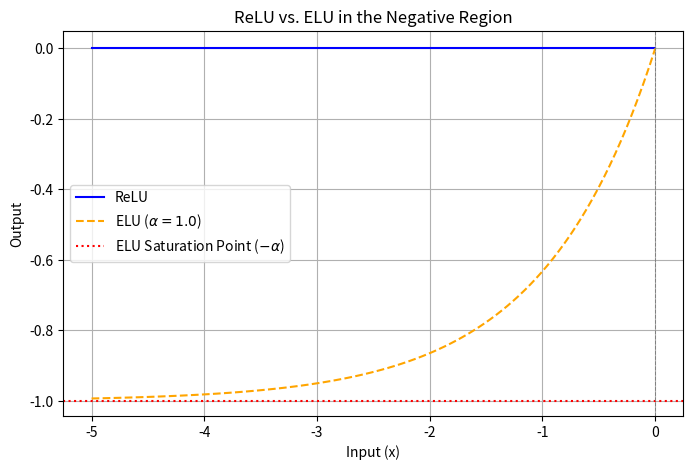
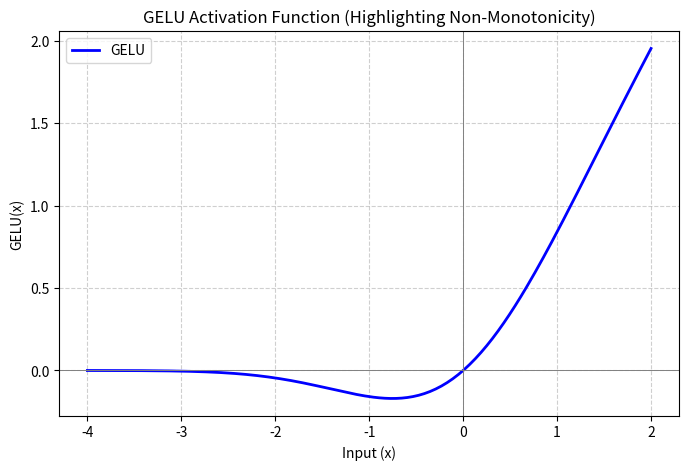

Python code for these plots, in order:
#--------------------------------------------------------------------
# 4 questions to compare activation functions:
# 1. bias shift, sigmoid does not have it
# 2. satuation: sigmoid, tanh do not have it
# 3. smooth: only elu, gelu have it
# 4. non-monotonicity: only gelu has it
# 5. nature drop out (drop out probability depends on x pdf and cdf): only gelu has it
#
#
#                       bias shift    |    satuation    |    smooth    |    non-monotonicity    |    nature drop out
#    sigmoid     |       y            |       y         |      n       |        n               |           n
#    tanh        |       n            |       y         |      n       |        n               |           n
#    relu        |       n            |  y (hard 0)     |      n       |        n               |           n
#    leaky relu  |       n            |       n         |      n       |        n               |           n
#    elu         |       n            |       n         |      y       |        n               |           y
#    gelu        |       n            |       n         |      y       |        y               |           y
#
#--------------------------------------------------------------------


import numpy as np

import matplotlib.pyplot as plt

#--------------------------------------------------------------------
# part 0: compare relu and elu
#--------------------------------------------------------------------

#----------------------------------------
# question 0: bias shift
#----------------------------------------

##elu. " helps reduce the "bias shift" issue, pushing mean activations towards zero", what do you mean? please 举例说明
##You're asking for clarification on how ELU (Exponential Linear Unit) helps reduce the "bias shift" issue by pushing mean activations towards zero. Let's break this down with an example.
##What is "Bias Shift"? 🤨
##In neural networks, as data flows through layers, the mean (average) of the activations can drift away from zero. This is known as bias shift.
##Think of it this way:
##Ideal Scenario: For optimal training, we often want the inputs to each layer (and thus the activations coming from the previous layer) to be zero-centered, meaning their average is close to zero. This is similar to how we often normalize input data to have a mean of zero.
##Problem: If the mean activation is significantly positive or negative, it can push subsequent layers into saturated regions of activation functions (like the tails of Sigmoid or Tanh, or the zero region of ReLU for negative inputs). This leads to vanishing gradients, where the gradients become very small, and the network learns very slowly or stops learning altogether.
##ReLU, for example, outputs 0 for all negative inputs. If a neuron's inputs are often negative, or if the initial weights lead to negative sums, a significant portion of its activations will be exactly zero. This tends to make the mean activation positive (or at least non-negative), causing a bias shift away from zero.

import numpy as np


def relu(x):
    return np.maximum(0, x)


def elu(x, alpha=1.0):
    return np.where(x > 0, x, alpha * (np.exp(x) - 1))


# Hypothetical pre-activation values for a batch
inputs = np.array([-3, -2, -1, 0, 1, 2, 3])

print(f"Original Inputs: {inputs}")
print(f"Mean of Inputs: {np.mean(inputs):.2f}")
print("-" * 30)

# --- ReLU Activations ---
relu_activations = relu(inputs)
mean_relu_activations = np.mean(relu_activations)

print(f"ReLU Activations: {relu_activations}")
print(f"Mean of ReLU Activations: {mean_relu_activations:.2f}")  # Always non-negative
print("-" * 30)

# --- ELU Activations (alpha=1.0) ---
elu_activations = elu(inputs, alpha=1.0)
mean_elu_activations = np.mean(elu_activations)

print(f"ELU Activations: {elu_activations}")
print(f"Mean of ELU Activations: {mean_elu_activations:.2f}")  # Can be negative, closer to zero
print("-" * 30)

# --- Let's try a scenario with more negative inputs ---
inputs_more_negative = np.array([-5, -4, -3, -2, -1, 0, 1])

relu_activations_neg = relu(inputs_more_negative)
mean_relu_activations_neg = np.mean(relu_activations_neg)

elu_activations_neg = elu(inputs_more_negative, alpha=1.0)
mean_elu_activations_neg = np.mean(elu_activations_neg)

print(f"Original Inputs (more negative): {inputs_more_negative}")
print(f"Mean of Inputs (more negative): {np.mean(inputs_more_negative):.2f}")
print("-" * 30)

print(f"ReLU Activations (more negative): {relu_activations_neg}")
print(f"Mean of ReLU Activations (more negative): {mean_relu_activations_neg:.2f}")
print("-" * 30)

print(f"ELU Activations (more negative): {elu_activations_neg}")
print(f"Mean of ELU Activations (more negative): {mean_elu_activations_neg:.2f}")
print("-" * 30)


##Output Interpretation:
##In the first example (inputs = [-3, -2, -1, 0, 1, 2, 3]):
##Mean of inputs: 0.00
##Mean of ReLU Activations: 1.29 (positive shift)
##Mean of ELU Activations: -0.08 (much closer to zero)
##
##In the second example (inputs_more_negative = [-5, -4, -3, -2, -1, 0, 1]):
##Mean of inputs_more_negative: -2.00
##Mean of ReLU Activations: 0.14 (still a positive shift from the input mean, and generally positive)
##Mean of ELU Activations: -1.63 (maintains a negative mean, closer to the input mean, helping to keep activations centered).
##As you can see, ReLU consistently produces non-negative activations, leading to a positive mean. ELU, by allowing negative outputs, can produce a mean closer to zero or even negative, thereby counteracting the "bias shift" that would otherwise push the mean activations away from zero. This property can lead to faster convergence and better performance in deep neural networks because it helps maintain a more "healthy" flow of information (gradients) through the layers.


#----------------------------------------
# question 1: satuaration
#----------------------------------------
##The Core Idea: What is "Saturation"?
##In the context of activation functions, saturation means that as the input to the function becomes very large (positive or negative), the output of the function changes very little, or even flattens out.
##
##Sigmoid and Tanh: These functions saturate on both ends. For very large positive inputs, they approach 1 (or
##alpha); for very large negative inputs, they approach 0 (or −
##alpha).
##
##ReLU: It saturates for negative inputs, clamping them all to 0. This is a "hard" saturation. For positive inputs, it doesn't saturate; it's linear.
##
##ELU: It doesn't saturate for positive inputs (it's linear, f(x)=x). But for negative inputs, it smoothly saturates to −
##alpha (e.g., -1 if alpha=1). This is a "soft" saturation.
##
##How ELU's Negative Saturation Provides Robustness to Noise 🛡️
##Let's illustrate with an example where activations might contain noise.
##
##Imagine a neuron in a hidden layer receives an input from the previous layer. This input, let's call it x, might not be perfectly clean; it could contain some small random fluctuations or "noise."
##
##Scenario: You have a set of pre-activation values (the output of the weighted sum of inputs to a neuron, before applying the activation function). Let's say these values are slightly negative, and some are affected by noise.
##
##Consider these pre-activation values:
##clean_value = -2.0
##noisy_value_1 = -2.0 + 0.5 = -1.5 (positive noise spike)
##noisy_value_2 = -2.0 - 0.5 = -2.5 (negative noise spike)
##very_noisy_value = -2.0 - 3.0 = -5.0 (larger negative noise spike)

import numpy as np

def relu(x):
    return np.maximum(0, x)


def elu(x, alpha=1.0):
    return np.where(x > 0, x, alpha * (np.exp(x) - 1))


# Define the alpha for ELU
alpha_val = 1.0

print(f"--- Comparing ReLU vs. ELU's response to negative values/noise (alpha={alpha_val}) ---")

# Example values
values = {
    "clean_value": -2.0,
    "noisy_value_1 (less negative)": -1.5,
    "noisy_value_2 (more negative)": -2.5,
    "very_noisy_value (far negative)": -5.0
}

for name, x_val in values.items():
    relu_out = relu(x_val)
    elu_out = elu(x_val, alpha_val)

    print(f"\nInput '{name}': {x_val:.2f}")
    print(f"  ReLU Output: {relu_out:.4f}")
    print(f"  ELU Output:  {elu_out:.4f}")

# Plotting to visualize the saturation effect
x_plot = np.linspace(-5, 0, 100)  # Focus on negative region
y_relu_plot = relu(x_plot)
y_elu_plot = elu(x_plot, alpha_val)

plt.figure(figsize=(8, 5))
plt.plot(x_plot, y_relu_plot, label='ReLU', color='blue')
plt.plot(x_plot, y_elu_plot, label=f'ELU ($\\alpha={alpha_val}$)', color='orange', linestyle='--')
plt.axhline(-alpha_val, color='red', linestyle=':', label='ELU Saturation Point ($-\\alpha$)')  # Mark saturation point
plt.title('ReLU vs. ELU in the Negative Region')
plt.xlabel('Input (x)')
plt.ylabel('Output')
plt.grid(True)
plt.axvline(0, color='gray', linestyle='--', linewidth=0.7)
plt.legend()
plt.show()


##Interpretation of Outputs and Plot 📈
##Input Value (x),         |   ReLU Output,   |     ELU Output (withalpha=1.0),   |     Observation
##
##clean_value = -2.0       |   0.0000         |      -0.8647                      |     ELU provides a non-zero, negative output.
##noisy_value_1 = -1.5     |   0.0000         |      -0.7769                      |     eLU still outputs 0. ELU's output changed from -0.8647 to -0.7769. The change in ELU's output is relatively small compared to the input change, and it's still negative.
##noisy_value_2 = -2.5     |   0.0000         |      -0.9179                      |     ReLU still outputs 0. ELU's output changed from -0.8647 to -0.9179. Again, a relatively small change, and moving closer to the saturation point.
##very_noisy_value = -5.0  |   0.0000         |      -0.9933                      |     ReLU outputs 0. ELU's output is now very close to its saturation limit of -1.0. Even a large negative "noise" value of -5.0 results in an output that's almost identical to -4.0 or -3.0. The output is stable near −alpha.
##
##匯出到試算表
##What this demonstrates:
##ReLU's "Hard Zero": For any negative input, no matter how small or large, ReLU outputs a flat 0. This means if a neuron's input is, for instance, -0.1 or -100.0, its activation is always 0. This "hard zero" can lead to "dying ReLUs" where neurons become inactive and stop learning. It also means any fine-grained differences or signals in the negative input range are completely lost.
##ELU's "Soft Saturation":
##For small negative inputs (e.g., -0.1, -0.5), ELU still provides distinct negative values and has a non-zero gradient, preventing the "dying ReLU" problem.
##For very large negative inputs (e.g., -3.0, -5.0, -10.0), ELU's output rapidly approaches its saturation value of −alpha (e.g., -1.0). This means that if an input is subject to significant negative noise, pushing it far into the negative region, ELU's output will still be constrained to a narrow range around −alpha. The output of the neuron becomes relatively insensitive to these large, noisy negative fluctuations.
##
##In essence, the saturation in the negative region means that large, noisy negative inputs produce similar, bounded negative outputs. This dampens the impact of extreme negative noise, making the neuron's response more stable and robust to outliers or errors in the input data or internal activations. This robustness helps in smoother learning and potentially faster convergence, especially in deeper networks where noise can accumulate.


#--------------------------------------------------------------------
# part 1: gelu
#--------------------------------------------------------------------

#----------------------------------------
# question 0: Introduces randomness (Gaussian distribution) to activations, which can lead to better performance in large-scale models. It can be thought of as applying a "stochastic regularizer" that gates the input based on its magnitude.
#----------------------------------------
##GELU's Core Idea: "Stochastic Gating"
##The GELU activation function is defined as textGELU(x)=x cdot Phi(x), where Phi(x) is the cumulative distribution function (CDF) of the standard normal distribution.
##The "randomness" isn't explicitly injected in a training step like dropout. Instead, the connection to randomness comes from the motivation behind GELU. The original paper argues that GELU can be seen as a smooth approximation of a stochastic neuron behavior.
##
##Analogy: Adaptive Dropout 🧠
##Imagine a neuron's input x. Instead of simply passing x or setting it to 0 (like ReLU), or randomly dropping it with a fixed probability (like traditional Dropout), imagine a more nuanced "dropping" mechanism:
##Traditional Dropout: For a given neuron, its output x is randomly set to 0 with a fixed probability p (e.g., 0.5), or kept as x with probability 1-p. The decision to drop is independent of the value of x.
##Output (stochastic): x * Bernoulli(1-p)
##Output (expectation): x * (1-p)
##
##GELU's Intuition (Stochastic Regularizer): What if the probability of keeping the input x (i.e., multiplying it by 1) depends on x itself?
##If x is large and positive: It's likely a significant signal, so we want to keep it.
##If x is small (close to zero or negative): It might be noise or less important, so we might want to "drop" it (set it to zero) with a higher probability.
##This is where the Gaussian distribution comes in. The CDF Phi(x) represents the probability that a standard normal random variable is less than or equal to x.
##
##If x is very small (e.g., -3), Phi(x) is close to 0.
##If x is 0, Phi(x) is 0.5.
##If x is very large (e.g., 3), Phi(x) is close to 1.
##
##So, Phi(x) can be interpreted as the probability of keeping the input x (or passing it through) in a conceptual "stochastic gate."
##The "Stochastic Gate" Analogy for GELU:
##Consider a conceptual random variable M sim textBernoulli(Phi(x)). This means M is 1 with probability Phi(x) and 0 with probability 1−Phi(x).
##The output of such a stochastic gate would be x cdot M.
##The expected value of this stochastic operation is:
##E[x⋅M]=x⋅E[M]=x⋅(1⋅Φ(x)+0⋅(1−Φ(x)))=x⋅Φ(x)
##This expected value x cdot Phi(x) is precisely the GELU function!
##
##Therefore, GELU is a deterministic activation function that in expectation behaves like a stochastic regularization process where the probability of "dropping" an activation (setting it to 0) depends on its magnitude.
##Larger positive x: Phi(x) is close to 1, so the probability of "keeping" x is high. The output is close to x.
##x close to 0: Phi(x) is close to 0.5, so there's a 50% chance of "keeping" x and a 50% chance of "dropping" it (conceptually). This means small inputs are attenuated.
##Negative x: Phi(x) is close to 0, so the probability of "keeping" x is low. The output is attenuated towards 0.

import numpy as np
from scipy.stats import norm


def gelu(x):
    """GELU activation function."""
    return x * norm.cdf(x)


# Example input values
inputs = np.array([-3.0, -1.0, 0.0, 1.0, 3.0])

print("--- GELU as a Magnitude-Dependent Gate ---")
print(f"{'Input (x)':<15} | {'Phi(x) (Prob. of Keeping)':<25} | {'GELU(x) (Output)':<15}")
print("-" * 65)

for x_val in inputs:
    phi_val = norm.cdf(x_val)  # Probability of keeping 'x'
    gelu_val = gelu(x_val)  # Actual GELU output

    print(f"{x_val:<15.2f} | {phi_val:<25.4f} | {gelu_val:<15.4f}")


##Output and Explanation:
##--- GELU as a Magnitude-Dependent Gate ---
##Input (x)       | Phi(x) (Prob. of Keeping) | GELU(x) (Output)
##-----------------------------------------------------------------
##-3.00           | 0.0013                    | -0.0040        <- Very small chance of 'keeping', output heavily attenuated
##-1.00           | 0.1587                    | -0.1587        <- Low chance of 'keeping', output attenuated
##0.00            | 0.5000                    | 0.0000         <- 50% chance of 'keeping', output is 0
##1.00            | 0.8413                    | 0.8413         <- High chance of 'keeping', output close to input
##3.00            | 0.9987                    | 2.9960         <- Very high chance of 'keeping', output almost exactly input
##
##As the example shows:
##For small or negative inputs (-3.0, -1.0, 0.0),
##Phi(x) is small or 0.5. This means the corresponding GELU output is heavily attenuated or near zero. It's like these less significant signals are "dropped" or down-weighted more aggressively.
##
##For large positive inputs (1.0, 3.0),
##Phi(x) is close to 1. This means the input x is largely "kept" and passed through, as it's likely a strong, important signal.
##
##Why this is a "Stochastic Regularizer" and leads to better performance:
##Adaptive Gating/Regularization: Unlike traditional dropout which drops neurons randomly with a fixed probability, GELU's gating is adaptive to the input's magnitude. Larger inputs are more likely to be preserved, while smaller or negative inputs are more likely to be attenuated. This makes the regularization more intelligent.
##
##Smoothness: The Phi(x) function is smooth and differentiable everywhere. This means the "gating" is not a harsh, step-like function (like ReLU's sudden zero-out for negatives). Smoothness helps with gradient flow during backpropagation, leading to more stable and efficient training, especially in very deep models.
##
##Combination of Benefits: GELU effectively combines the non-linearity of activation functions with the regularization effect of dropout. It reduces the reliance of the network on specific input values by implicitly "fuzzing" or attenuating less significant activations, which helps prevent overfitting and improves generalization.
##
##Empirical Success: This underlying principle is believed to be a key reason why GELU has been so successful in large-scale models, particularly Transformer architectures (like BERT, GPT, etc.), where such nuanced handling of activation magnitudes and implicit regularization prove highly beneficial for learning complex patterns.

#----------------------------------------
# question 1: Highly effective in state-of-the-art models like Transformers and large language models.
#----------------------------------------
##gelu, "Highly effective in state-of-the-art models like Transformers and large language models.", 请举例说明
##
##GELU is highly effective in state-of-the-art models like Transformers and large language models (LLMs) primarily because of its smoothness, non-monotonicity, and probabilistic interpretation. These characteristics contribute to better gradient flow, more robust learning, and improved ability to capture complex patterns in high-dimensional data, which are crucial for the immense scale and intricacy of Transformer architectures.
##
##Why GELU Excels in State-of-the-Art Models (e.g., Transformers) 🚀
##Let's illustrate with the most prominent examples:
##BERT (Bidirectional Encoder Representations from Transformers):
##Context: BERT revolutionized Natural Language Processing (NLP) by learning deep bidirectional representations from unlabeled text. It's built on the Transformer encoder architecture.
##GELU's Role: Within each Transformer block of BERT, specifically in the feed-forward networks (FFNs), GELU is used as the activation function between the two linear layers.
##Benefit: BERT operates on rich, contextual word embeddings that often contain complex and nuanced information. GELU's smoothness (unlike ReLU's sharp cutoff at zero) ensures that gradients flow more consistently and smoothly through these deep networks, even for negative pre-activation values. This helps prevent "dead neurons" (a problem where ReLU neurons get stuck outputting zero) and allows the model to learn more effectively from small or negative activations. Its non-monotonicity provides additional flexibility to model complex relationships in the high-dimensional latent spaces common in NLP.
##
##GPT (Generative Pre-trained Transformer) Series (e.g., GPT-2, GPT-3, GPT-4):
##Context: These are large language models primarily used for text generation, summarization, and understanding, also based on the Transformer architecture (specifically the decoder part).
##GELU's Role: Similar to BERT, GELU is a standard component in the FFNs within the Transformer blocks of GPT models.
##Benefit: For LLMs with billions of parameters and vast training datasets, stable and efficient training is paramount. GELU's properties, particularly its ability to maintain a mean activation closer to zero (mitigating "bias shift"), help stabilize training dynamics in these incredibly deep and wide networks. This stability is critical for the convergence of such large models and for preventing gradient issues that could derail learning over many layers and billions of computations. The "stochastic regularizer" intuition also suggests it contributes to better generalization by adaptively weighting features based on their significance.
##
##Vision Transformers (ViT):
##Context: Transformers, initially designed for NLP, have also found great success in computer vision tasks like image classification. Vision Transformers (ViT) process images as sequences of patches.
##GELU's Role: Again, GELU is commonly used in the FFNs within the Transformer encoder blocks of ViTs.
##Benefit: Just as with textual data, image patches can lead to diverse activation patterns. GELU's smooth and probabilistic approach to activation helps the model learn robust features from visual data, which can often contain subtle patterns or noise. The gentle "gating" based on magnitude (where important features are fully passed and less important ones are attenuated) makes ViTs more effective at capturing complex spatial relationships without over-emphasizing noise.
##
##Why GELU is Preferred Over Alternatives in these Models ✨
##Compared to ReLU: While ReLU is computationally simpler, its hard zero for negative inputs can lead to dead neurons and non-zero-centered outputs, which can slow down training for very deep models. GELU's smoothness and negative outputs address these issues, promoting more stable gradients.
##Compared to Sigmoid/Tanh: Sigmoid and Tanh suffer from severe vanishing gradients in deep networks because they saturate on both ends. GELU (like ReLU) avoids this for positive inputs and has a soft saturation for negative values, providing a better balance between non-linearity and gradient flow.
##Computational Cost: Although slightly more computationally intensive than ReLU (due to involving the erf or tanh approximation), the benefits in training stability and final model performance in large-scale, complex architectures often outweigh this minor overhead, especially with highly optimized GPU implementations.
##
##In essence, GELU's nuanced non-linearity and implicitly regularizing behavior provide a more robust and efficient activation mechanism, allowing state-of-the-art models like Transformers and LLMs to learn from massive datasets and achieve their impressive performance.

#----------------------------------------
# question 2: gelu, "Its non-monotonicity provides additional flexibility to model complex relationships in the high-dimensional latent spaces common in NLP."
#----------------------------------------
##What is Non-Monotonicity? 📈📉
##A function is monotonic if it either always increases or always decreases.
##
##Monotonically increasing: As the input increases, the output never decreases.
##
##Monotonically decreasing: As the input increases, the output never increases.
##
##Non-monotonicity means the function's output can both increase and decrease as its input increases. It has "dips" or "peaks" that are not simply constant plateaus.
##
##Let's look at the plots we generated earlier (or imagine them):
##
##ReLU and Leaky ReLU are monotonic (always increasing or flat).
##
##ELU is also monotonic (always increasing, though it saturates to a constant for large negative values).
##
##GELU, however, is non-monotonic. While it generally increases, it has a slight "dip" for negative inputs before increasing again.

import numpy as np
import matplotlib.pyplot as plt
from scipy.stats import norm  # For accurate CDF


def gelu_accurate(x):
    """GELU activation function using accurate CDF."""
    return x * norm.cdf(x)


# Generate input values, focusing on the region where non-monotonicity is visible
x_values = np.linspace(-4, 2, 200)  # Extend to visualize the dip
y_gelu = gelu_accurate(x_values)

# Plotting
plt.figure(figsize=(8, 5))
plt.plot(x_values, y_gelu, label='GELU', color='blue', linewidth=2)
plt.title('GELU Activation Function (Highlighting Non-Monotonicity)')
plt.xlabel('Input (x)')
plt.ylabel('GELU(x)')
plt.grid(True, linestyle='--', alpha=0.6)
plt.axhline(0, color='gray', linestyle='-', linewidth=0.7)
plt.axvline(0, color='gray', linestyle='-', linewidth=0.7)
plt.legend()
plt.show()

##Why Non-Monotonicity Helps in High-Dimensional Latent Spaces (NLP) 🤖
##High-dimensional latent spaces in NLP (like the embeddings learned by Transformers for words, phrases, or contextual representations) are incredibly complex. They capture nuanced semantic, syntactic, and contextual relationships.
##
##1. Increased Modeling Capacity:
##Monotonic functions can only create boundaries that are somewhat simpler. For example, a linear combination of monotonic functions might struggle to approximate functions that have complex "curves" or "swings."
##Non-monotonic functions, by allowing both increases and decreases in output over their domain, provide the neural network with greater expressive power and flexibility. They can learn to model more intricate and non-linear relationships that monotonic functions might miss or approximate poorly. This means the model can capture more subtle interactions between features in the latent space.
##
##2. Handling Complex Feature Interactions:
##In NLP, a word's meaning is highly context-dependent. A slight change in an embedding dimension might correspond to a shift in sentiment, part of speech, or semantic role. These relationships are rarely simple monotonic mappings.
##GELU's non-monotonicity allows it to differentiate between inputs that are close to zero in a more sophisticated way than ReLU. It can effectively "gate" or down-weight features that are slightly negative or small positive differently from those that are strongly positive. This is crucial when dealing with subtle signals or noise in high-dimensional representations. For example, a specific combination of features that falls into GELU's "dip" region might be indicative of a nuanced linguistic phenomenon that a monotonic function would simply treat as "slightly positive" or "zero."
##
##3. Better Gradient Flow for Nuanced Signals:
##The smooth, non-monotonic curve means that gradients are always flowing (even for negative inputs, unlike ReLU's zero gradient), but their magnitude can vary in a more complex way. This helps the model learn from all parts of the input distribution, including those subtle, noisy, or ambiguous signals that might exist in dense embeddings. This improved gradient flow contributes to better optimization in very deep Transformer models.
##
##In essence, the non-monotonicity of GELU allows the model to learn more sophisticated transformations of its high-dimensional inputs, enabling it to better capture the intricate, non-linear dependencies present in language data, which is critical for state-of-the-art NLP performance.
